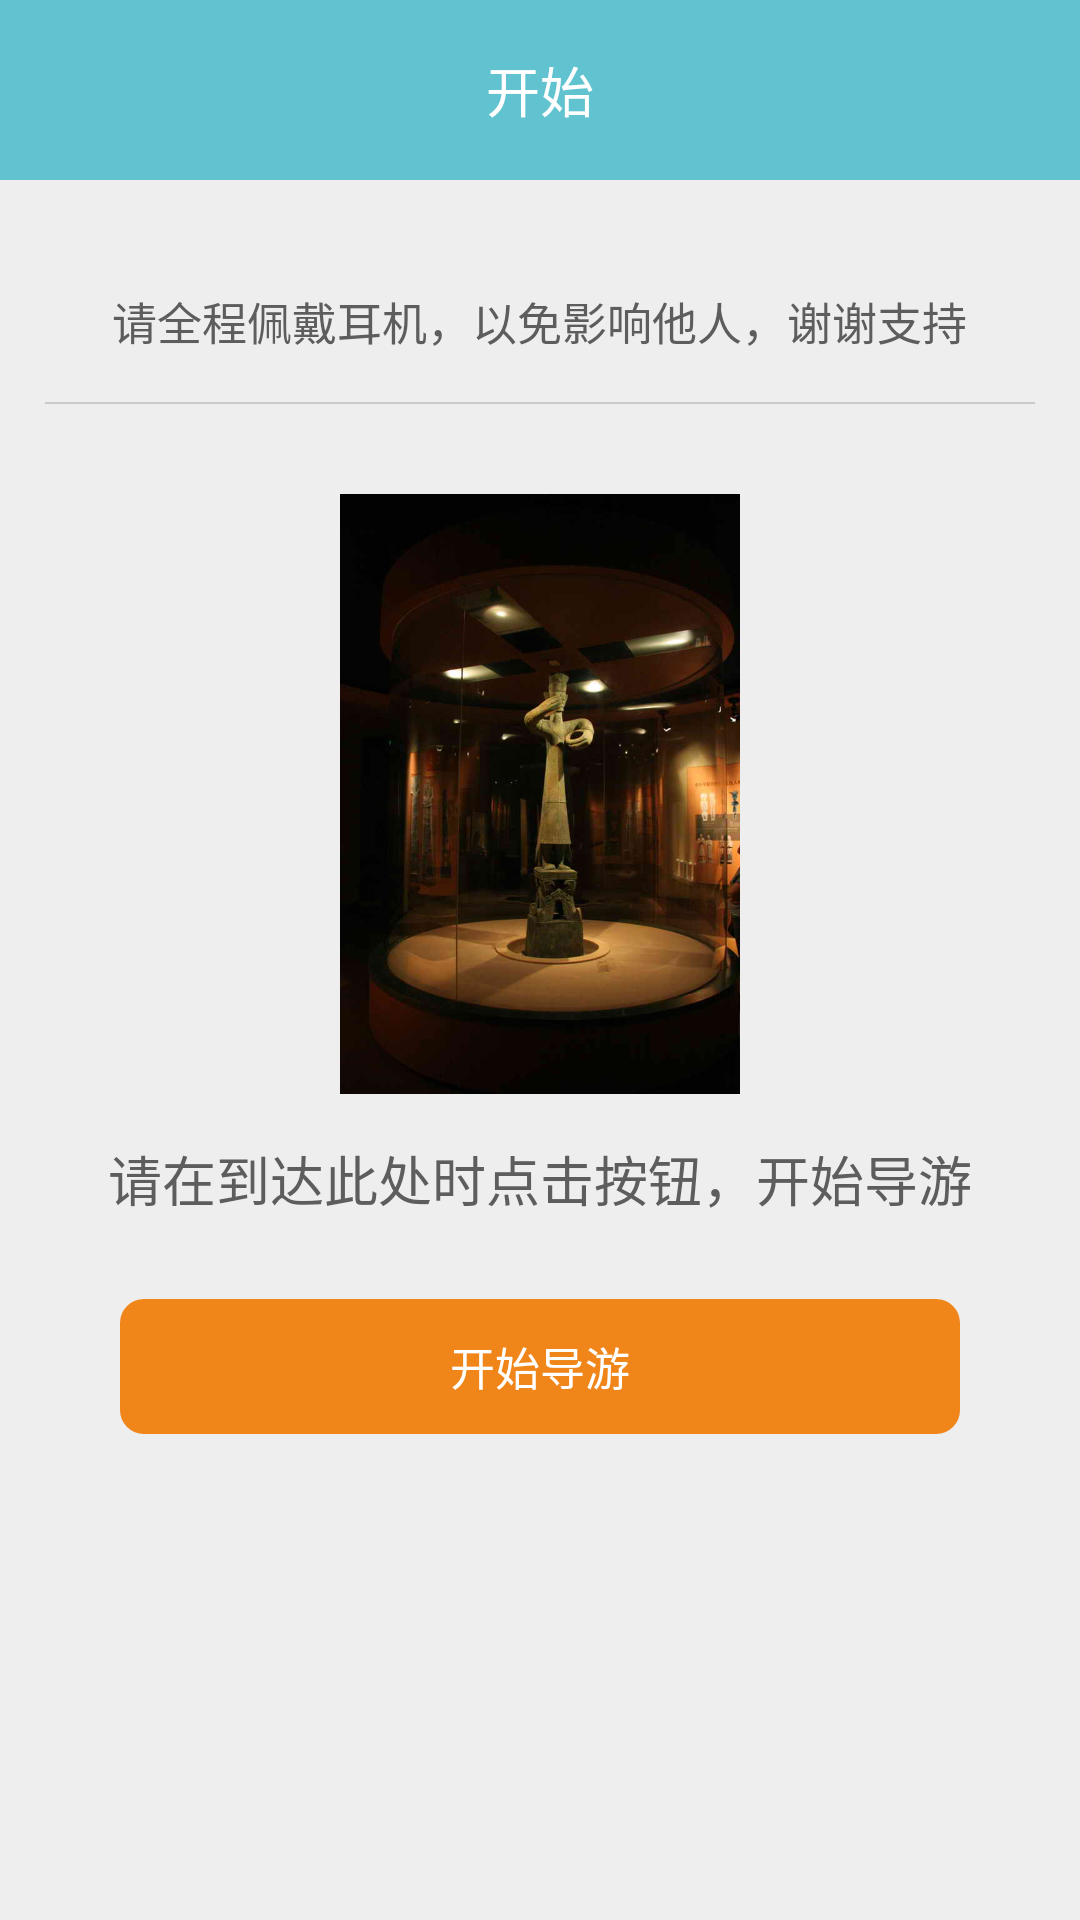

Layout XML and referenced resources for this Android screen:
<!-- AndroidManifest.xml: application theme AppTheme -->
<!-- res/layout/start_guide.xml -->
<?xml version="1.0" encoding="utf-8"?>

<LinearLayout xmlns:android="http://schemas.android.com/apk/res/android"
    android:layout_width="match_parent"
    android:layout_height="match_parent"
    android:orientation="vertical"
    android:background="@color/bg_gray1"
    >
    
    <RelativeLayout 
        android:layout_width="match_parent"
        android:layout_height="60dp"
        android:background="@color/bg_green"
        >
        
        <TextView
	        android:layout_width="wrap_content"
	        android:layout_height="wrap_content"
	        android:text="@string/title1"
	        android:textSize="@dimen/word_big"
	        android:textColor="#ffffff"
	        android:layout_centerInParent="true"
	        />
        
    </RelativeLayout>
    
    <TextView
        android:layout_width="wrap_content"
        android:layout_height="wrap_content"
        android:text="@string/start_text1"
        android:textSize="@dimen/word_small"
        android:textColor="@color/bg_gray8"
        android:layout_marginTop="36dp"
        android:layout_gravity="center"
        />
    
    <View 
        android:layout_width="match_parent"
        android:layout_height="0.5dp"
        android:background="@color/bg_gray3"
        android:layout_marginTop="16dp"
        android:layout_marginLeft="15dp"
        android:layout_marginRight="15dp"
        />
    
    <ImageView 
        android:layout_width="300dp"
    	android:layout_height="200dp"
    	android:src="@drawable/main"
    	android:contentDescription="@string/app_name"
    	android:layout_marginTop="30dp"
    	android:layout_gravity="center"
        />
    
    <TextView
        android:layout_width="wrap_content"
        android:layout_height="wrap_content"
        android:text="@string/start_text2"
        android:textSize="@dimen/word_big"
        android:textColor="@color/bg_gray8"
        android:layout_marginTop="15dp"
        android:layout_gravity="center"
        />
    
    <Button 
		android:id="@+id/start_guide_button"
		android:layout_width="match_parent"
		android:layout_height="45dp"
		android:background="@drawable/big_round_button_orange"
		android:text="@string/start_text3"
        android:textSize="@dimen/word_small"
		android:textColor="#ffffff"
		android:layout_marginTop="27dp"
		android:layout_marginLeft="40dp"
		android:layout_marginRight="40dp"
		/>

</LinearLayout>
<!-- resources referenced by this layout -->
<resources>
  <color name="bg_gray1">#eeeeee</color>
  <color name="bg_gray3">#cacaca</color>
  <color name="bg_gray8">#5d5d5d</color>
  <color name="bg_green">#62c3d0</color>
  <dimen name="word_big">18sp</dimen>
  <dimen name="word_small">15sp</dimen>
  <!-- drawable big_round_button_orange (drawable) -->
  <?xml version="1.0" encoding="utf-8"?>
  
  <shape 
      xmlns:android="http://schemas.android.com/apk/res/android"
  	android:shape="rectangle"
  	>
  	
      <solid android:color="@color/bg_orange"/>
      <corners android:radius="8dp"/>
      
  </shape>
  <!-- drawable main: jpg bitmap (drawable-hdpi, 39415 bytes) -->
  <string name="app_name">Museum</string>
  <string name="start_text1">请全程佩戴耳机，以免影响他人，谢谢支持</string>
  <string name="start_text2">请在到达此处时点击按钮，开始导游</string>
  <string name="start_text3">开始导游</string>
  <string name="title1">开始</string>
  <style name="AppTheme" parent="AppBaseTheme">
          
      </style>
  <color name="bg_orange">#f08519</color>
  <style name="AppBaseTheme" parent="android:Theme.Light">
          
      </style>
</resources>
